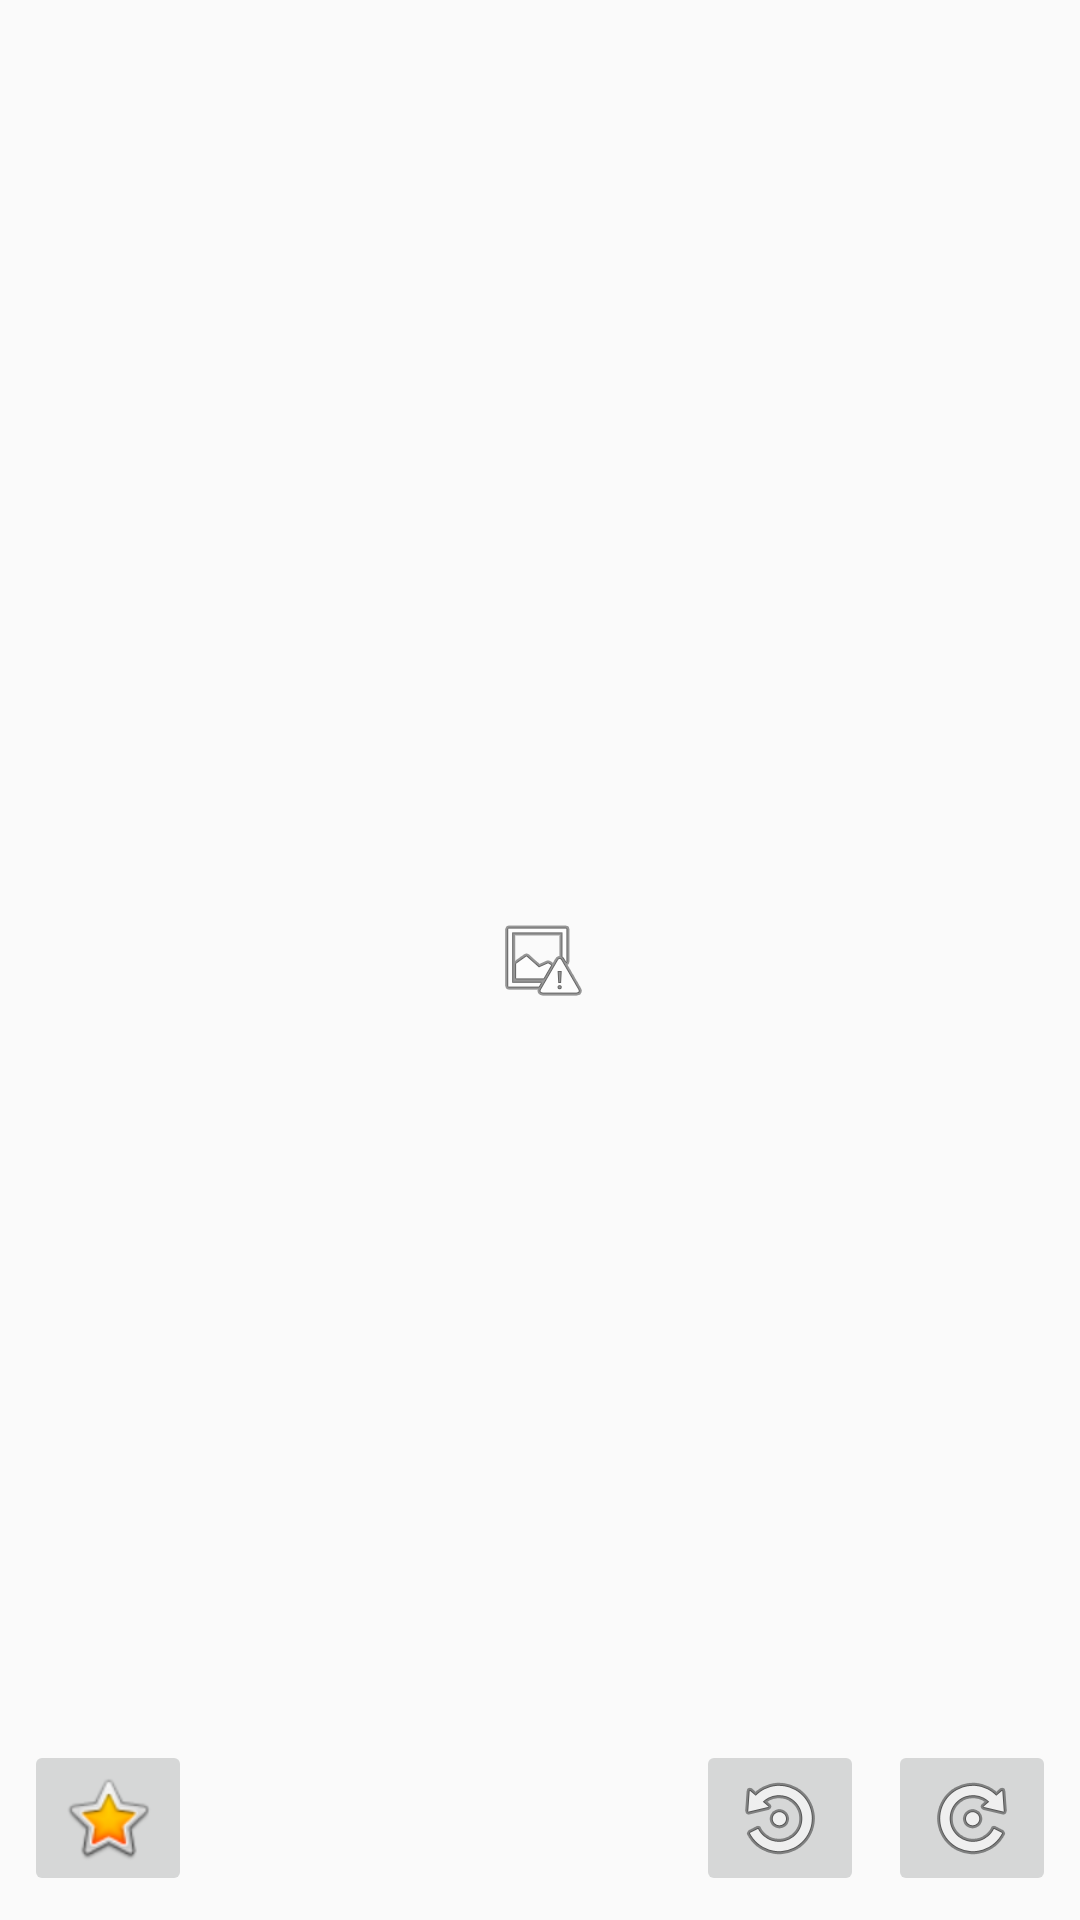

Produce the Android XML layout that renders to this screen, including the resource entries it uses.
<!-- AndroidManifest.xml: application theme AppTheme -->
<!-- res/layout/activity_edit_image.xml -->
<?xml version="1.0" encoding="utf-8"?>
<android.support.constraint.ConstraintLayout xmlns:android="http://schemas.android.com/apk/res/android"
    xmlns:app="http://schemas.android.com/apk/res-auto"
    xmlns:tools="http://schemas.android.com/tools"
    android:layout_width="match_parent"
    android:layout_height="match_parent"
    tools:context=".editImage">

    <ImageView
        android:id="@+id/ivPic"
        android:layout_width="wrap_content"
        android:layout_height="wrap_content"
        android:layout_marginBottom="8dp"
        android:layout_marginEnd="8dp"
        android:layout_marginLeft="8dp"
        android:layout_marginRight="8dp"
        android:layout_marginStart="8dp"
        android:layout_marginTop="8dp"
        app:layout_constraintBottom_toBottomOf="parent"
        app:layout_constraintEnd_toEndOf="parent"
        app:layout_constraintStart_toStartOf="parent"
        app:layout_constraintTop_toTopOf="parent"
        app:srcCompat="@android:drawable/ic_menu_report_image" />

    <ImageButton
        android:id="@+id/ibRotateLeft"
        android:layout_width="wrap_content"
        android:layout_height="wrap_content"
        android:layout_marginBottom="8dp"
        android:layout_marginEnd="8dp"
        android:layout_marginRight="8dp"
        android:scaleX="-1"
        android:onClick="rotateLeft"
        app:layout_constraintBottom_toBottomOf="parent"
        app:layout_constraintEnd_toStartOf="@+id/ibRotateRight"
        app:srcCompat="@android:drawable/ic_menu_rotate" />

    <ImageButton
        android:id="@+id/ibRotateRight"
        android:layout_width="wrap_content"
        android:layout_height="wrap_content"
        android:layout_marginBottom="8dp"
        android:layout_marginEnd="8dp"
        android:layout_marginRight="8dp"
        android:onClick="rotateRight"
        app:layout_constraintBottom_toBottomOf="parent"
        app:layout_constraintEnd_toEndOf="parent"
        app:srcCompat="@android:drawable/ic_menu_rotate" />

    <ImageButton
        android:id="@+id/ibAccept"
        android:layout_width="wrap_content"
        android:layout_height="wrap_content"
        android:layout_marginBottom="8dp"
        android:layout_marginLeft="8dp"
        android:layout_marginStart="8dp"
        android:onClick="confirmChanges"
        app:layout_constraintBottom_toBottomOf="parent"
        app:layout_constraintStart_toStartOf="parent"
        app:srcCompat="@android:drawable/btn_star_big_on" />
</android.support.constraint.ConstraintLayout>
<!-- resources referenced by this layout -->
<resources>
  <style name="AppTheme" parent="Theme.AppCompat.Light.NoActionBar">
          
          <item name="colorPrimary">@color/colorPrimary</item>
          <item name="colorPrimaryDark">@color/beigeGray</item>
          <item name="colorAccent">@color/colorAccent</item>
      </style>
  <color name="colorPrimary">#3F51B5</color>
  <color name="beigeGray">#9A8A7D</color>
  <color name="colorAccent">#FF4081</color>
</resources>
